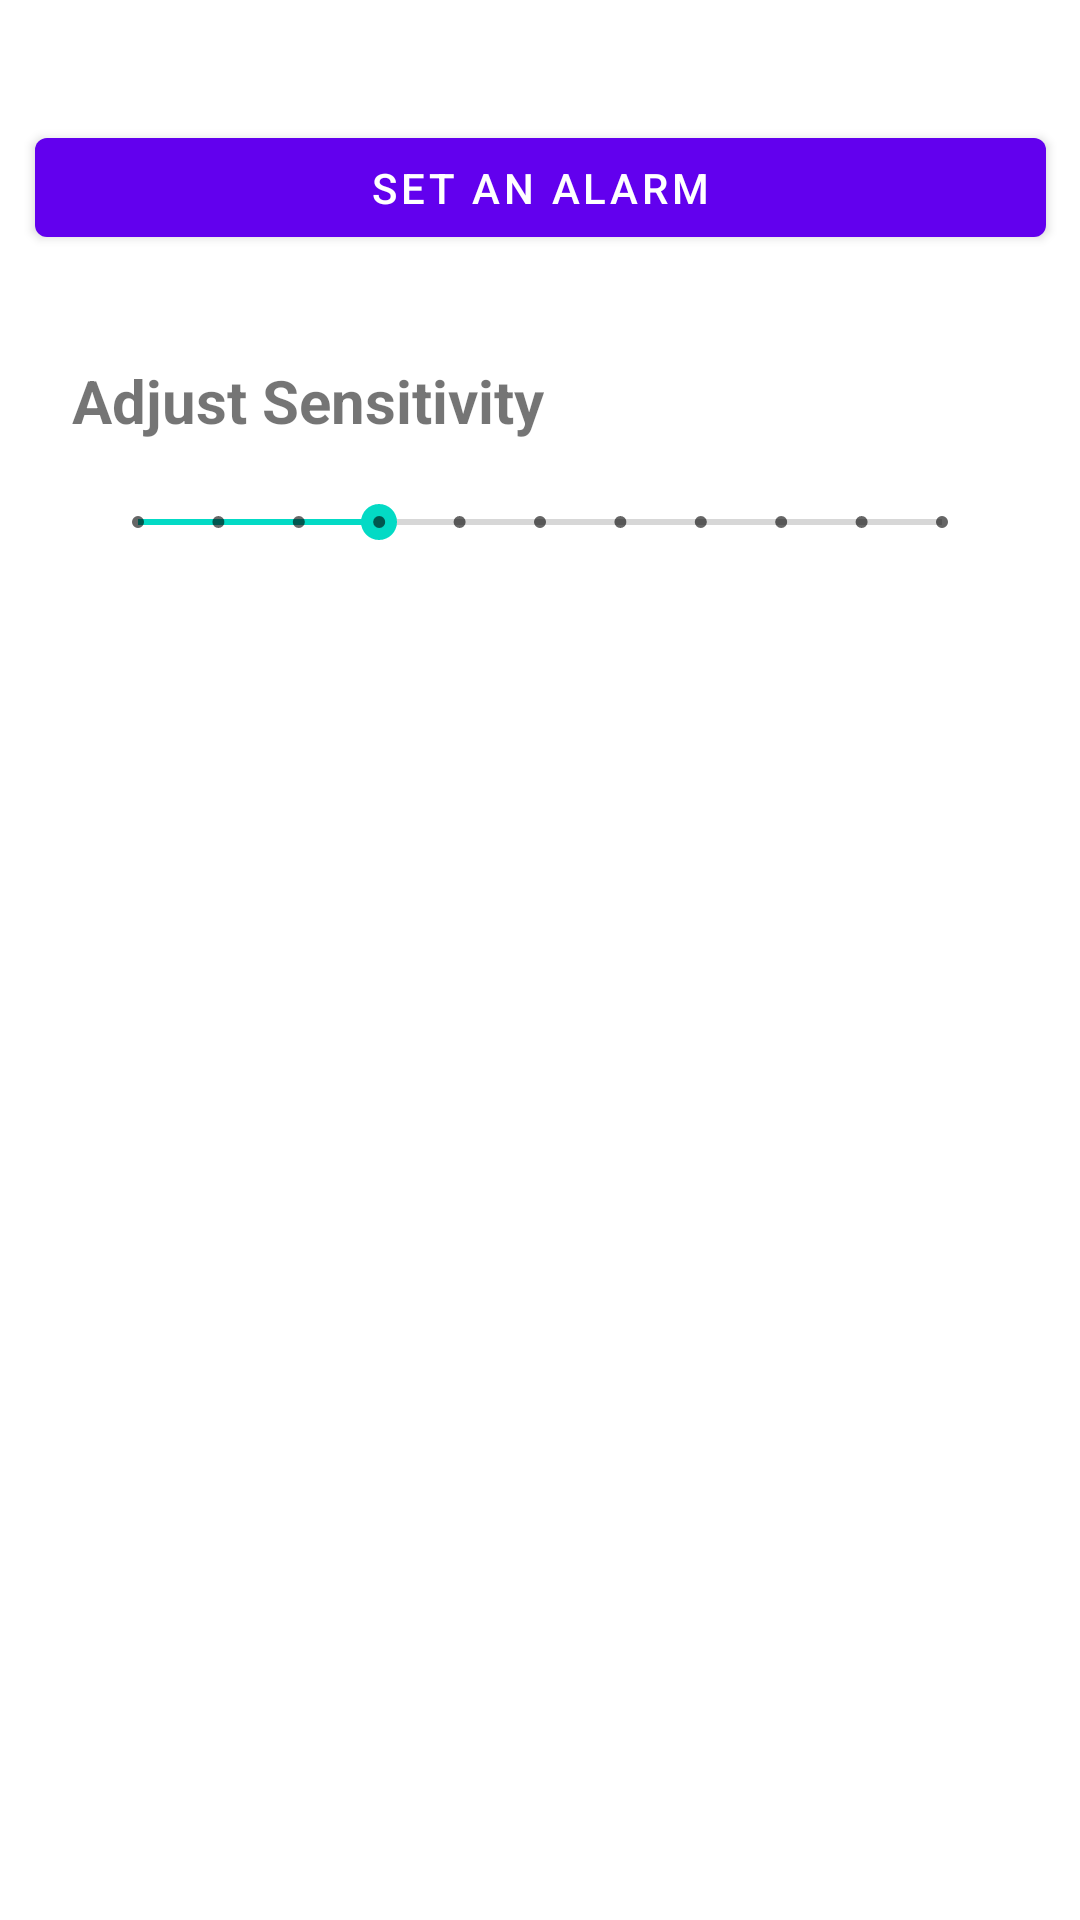

Reconstruct the res/layout file that produces this screen, plus the resources it refers to.
<!-- AndroidManifest.xml: application theme Theme.SleepApp -->
<!-- res/layout/settings_layout.xml -->
<?xml version="1.0" encoding="utf-8"?>
<androidx.constraintlayout.widget.ConstraintLayout xmlns:android="http://schemas.android.com/apk/res/android"
    xmlns:app="http://schemas.android.com/apk/res-auto"
    xmlns:tools="http://schemas.android.com/tools"
    android:layout_width="match_parent"
    android:layout_height="match_parent"
    android:layout_gravity="center">


    <TextView
        android:id="@+id/textView"
        android:layout_width="wrap_content"
        android:layout_height="wrap_content"
        android:layout_marginTop="120dp"
        android:text="Adjust Sensitivity"
        android:textSize="20sp"
        android:textStyle="bold"
        app:layout_constraintEnd_toEndOf="parent"
        app:layout_constraintHorizontal_bias="0.119"
        app:layout_constraintStart_toStartOf="parent"
        app:layout_constraintTop_toTopOf="parent" />

    <Button
        android:id="@+id/button"
        android:layout_width="337dp"
        android:layout_height="45dp"
        android:layout_marginTop="40dp"
        android:text="Set An Alarm"
        app:layout_constraintEnd_toEndOf="parent"
        app:layout_constraintStart_toStartOf="parent"
        app:layout_constraintTop_toTopOf="parent" />

    <SeekBar
        android:id="@+id/sensitivityBar"
        style="@style/Widget.AppCompat.SeekBar.Discrete"
        android:layout_width="0dp"
        android:layout_height="34dp"
        android:layout_marginStart="30dp"
        android:layout_marginLeft="30dp"
        android:layout_marginTop="157dp"
        android:layout_marginEnd="30dp"
        android:layout_marginRight="30dp"
        android:max="10"
        android:progress="3"
        app:layout_constraintEnd_toEndOf="parent"
        app:layout_constraintStart_toStartOf="parent"
        app:layout_constraintTop_toTopOf="parent" />

</androidx.constraintlayout.widget.ConstraintLayout>
<!-- resources referenced by this layout -->
<resources>
  <style name="Theme.SleepApp" parent="Theme.MaterialComponents.DayNight.DarkActionBar">
          
          <item name="colorPrimary">@color/purple_500</item>
          <item name="colorPrimaryVariant">@color/purple_700</item>
          <item name="colorOnPrimary">@color/white</item>
          
          <item name="colorSecondary">@color/teal_200</item>
          <item name="colorSecondaryVariant">@color/teal_700</item>
          <item name="colorOnSecondary">@color/black</item>
          
          <item name="android:statusBarColor" tools:targetApi="l">?attr/colorPrimaryVariant</item>
          
      </style>
  <!-- not gathered from this repository: default colours our renderer supplied (Android Studio template values) -->
  <color name="purple_500">#FF6200EE</color>
  <color name="purple_700">#FF3700B3</color>
  <color name="teal_200">#FF03DAC5</color>
  <color name="teal_700">#FF018786</color>
  <color name="black">#FF000000</color>
  <color name="white">#FFFFFFFF</color>
</resources>
